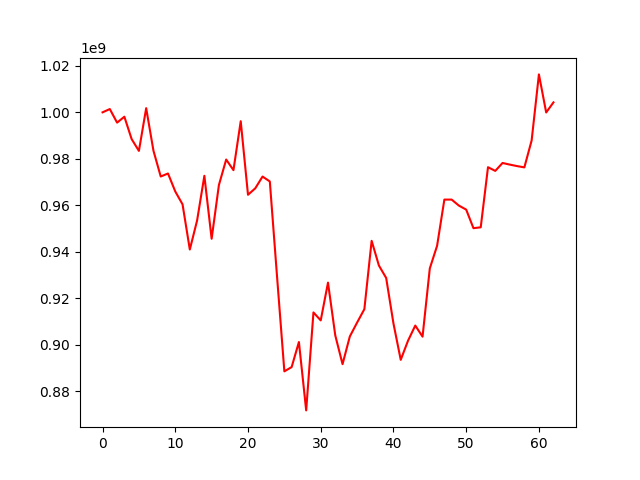

The table this chart was drawn from, first rows:
, 0
0, 1000000000
1, 1001416084
2, 995573934
3, 998118877
4, 988508166
5, 983428427
6, 1001786554
7, 983505746
8, 972413292
9, 973713117
10, 965978128
11, 960449734
12, 941026477
13, 953498798
14, 972720524
15, 945651305
16, 968752007
17, 979710725
18, 975143509
19, 996183971
20, 964559635
21, 967344777
22, 972397330
23, 970286434
24, 929162642
25, 888654963
26, 890494327
27, 901272399
28, 871873220
29, 913996032
30, 910561697
31, 926800685
32, 904118569
33, 891749429
34, 903651312
35, 909623211
36, 915394935
37, 944773780
38, 934149693
39, 928792504
40, 909255142
41, 893614260
42, 901809714
43, 908345862
44, 903573007
45, 932934435
46, 942631454
47, 962493081
48, 962496034
49, 959906513
50, 958187140
51, 950204164
52, 950580341
53, 976414042
54, 974829246
55, 978236277
56, 977527697
57, 976890301
58, 976339766
59, 987910821
... 3 more rows
